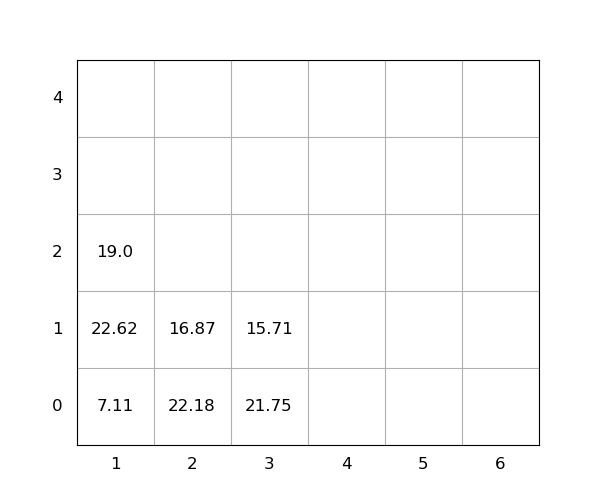

Source data for this figure (header and first rows):
idx, loc_x, loc_y, loc_z, weight, seq, emerg, reloc, size(ft)
1, 2, 0, 0, 22.18, 1, 0, 1.0, 20
2, 1, 0, 0, 7.11, 2, 0, 0, 20
3, 1, 0, 1, 22.62, 3, 0, 1.0, 20
4, 3, 0, 0, 21.75, 4, 0, 1.0, 20
5, 1, 0, 2, 19.0, 5, 0, 1.0, 20
6, 3, 0, 1, 15.71, 6, 0, 1.0, 20
7, 2, 0, 1, 16.87, 7, 0, 1.0, 20
